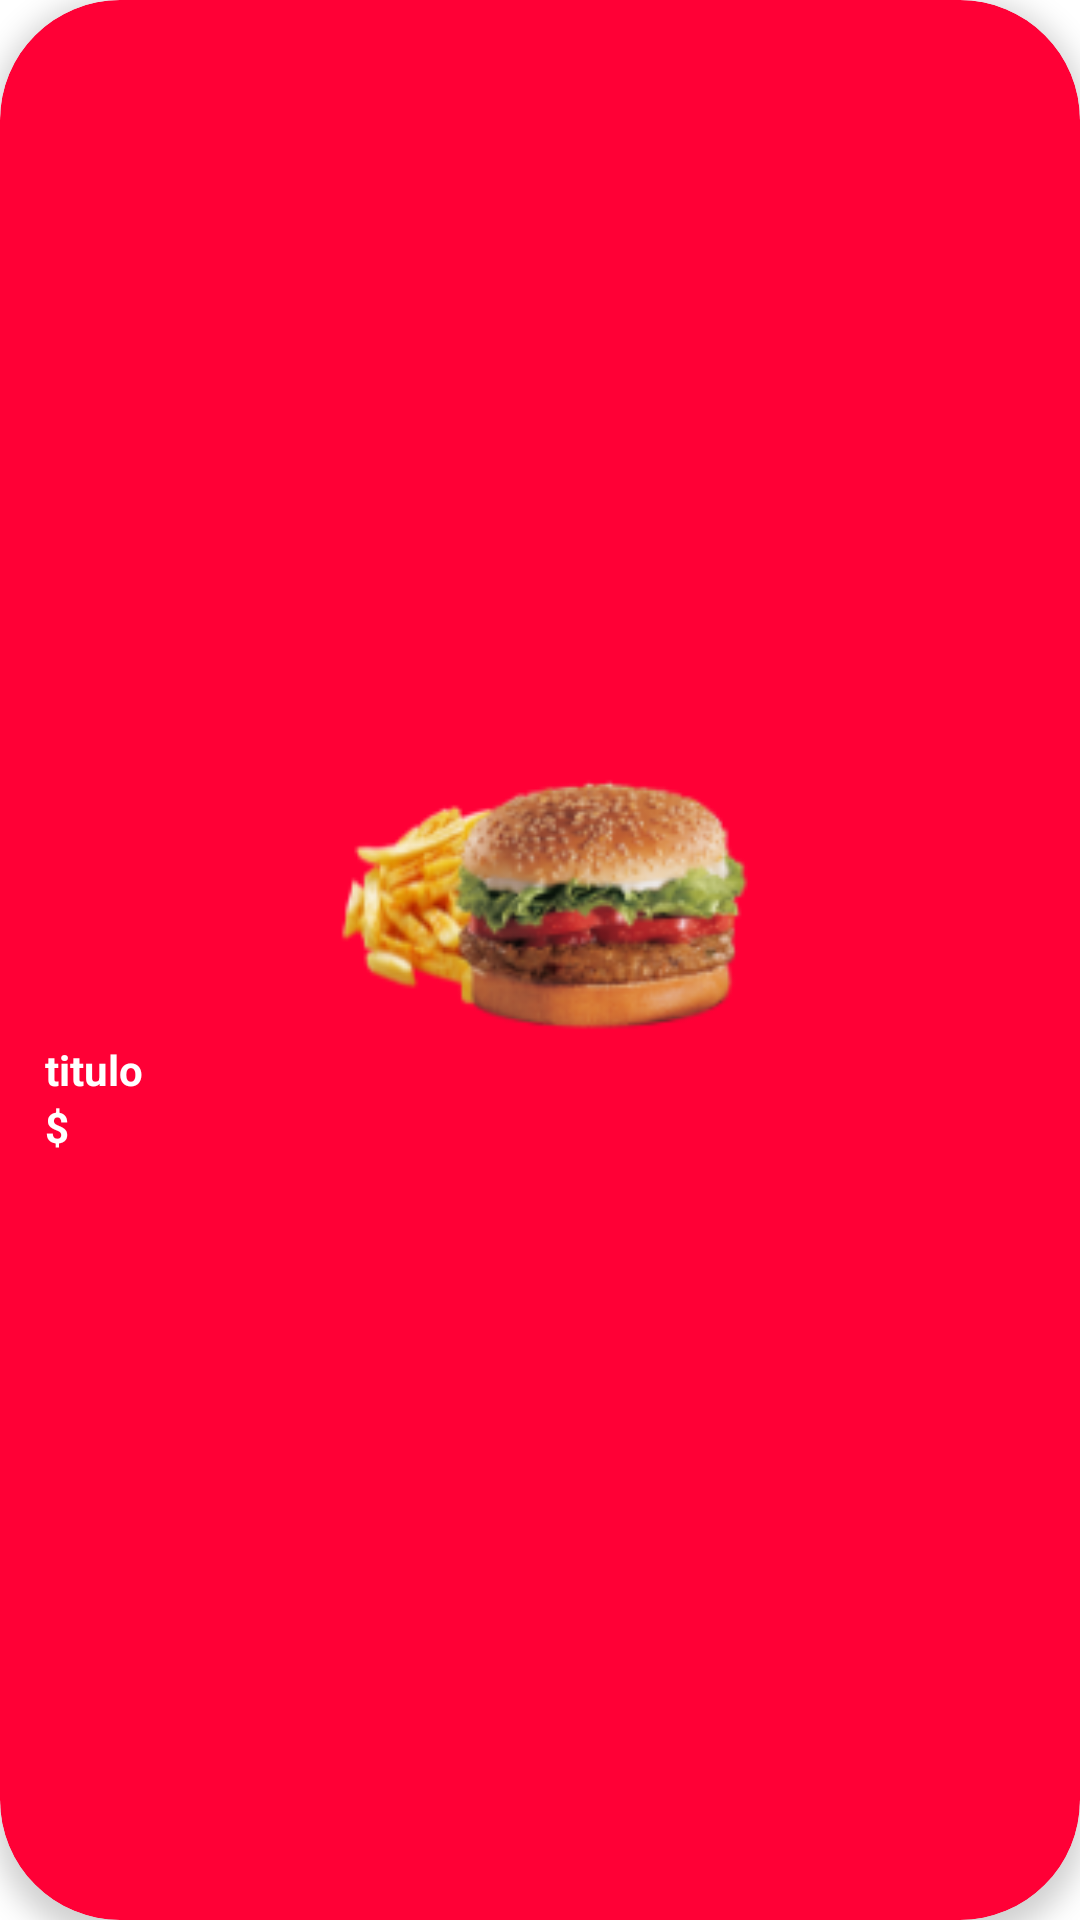

Android layout source for this screen:
<!-- AndroidManifest.xml: application theme Theme.OrderSoft -->
<!-- res/layout/items.xml -->
<?xml version="1.0" encoding="utf-8"?>
<androidx.cardview.widget.CardView xmlns:android="http://schemas.android.com/apk/res/android"
    xmlns:app="http://schemas.android.com/apk/res-auto"
    android:layout_width="154dp"
    android:layout_height="190dp"
    app:cardCornerRadius="40dp"
    android:layout_marginVertical="30dp"
    android:layout_marginLeft="30dp"
    android:layout_marginRight="20dp"
    app:cardElevation="5dp"
    app:cardBackgroundColor="@color/red"
    android:id="@+id/card_item">
    <LinearLayout
        android:layout_width="match_parent"
        android:layout_height="wrap_content"
        android:orientation="vertical"
        android:layout_gravity="center">
        <ImageView
            android:layout_width="match_parent"
            android:layout_height="92dp"
            android:id="@+id/imagen_item"
            app:srcCompat="@drawable/grupo_26"
            android:layout_gravity="center"/>
        <TextView
            android:layout_width="match_parent"
            android:layout_height="wrap_content"
            android:text="titulo"
            android:id="@+id/item_title"
            android:paddingHorizontal="15dp"
            android:textColor="@color/white"
            android:textStyle="bold"/>
        <TextView
            android:layout_width="match_parent"
            android:layout_height="wrap_content"
            android:text="$"
            android:id="@+id/item_price"
            android:paddingHorizontal="15dp"
            android:textColor="@color/white"
            android:textStyle="bold"/>
        <TextView
            android:layout_width="match_parent"
            android:layout_height="wrap_content"
            android:id="@+id/id_item"
            android:visibility="gone"/>

    </LinearLayout>

</androidx.cardview.widget.CardView>
<!-- resources referenced by this layout -->
<resources>
  <color name="red">#FF0036</color>
  <color name="white">#FFFFFFFF</color>
  <!-- drawable grupo_26: png bitmap (drawable, 24007 bytes) -->
  <style name="Theme.OrderSoft" parent="Theme.MaterialComponents.DayNight.DarkActionBar">
          
          <item name="colorPrimary">@color/red</item>
          <item name="colorPrimaryVariant">@color/red</item>
          <item name="colorOnPrimary">@color/white</item>
          
          <item name="colorSecondary">@color/gray</item>
          <item name="colorSecondaryVariant">@color/gray_fondo</item>
          <item name="colorOnSecondary">@color/black</item>
          
          <item name="android:statusBarColor" tools:targetApi="l">?attr/colorPrimaryVariant</item>
          
      </style>
  <color name="gray">#BEBEBE</color>
  <color name="gray_fondo">#F5F7FA</color>
  <color name="black">#FF000000</color>
</resources>
